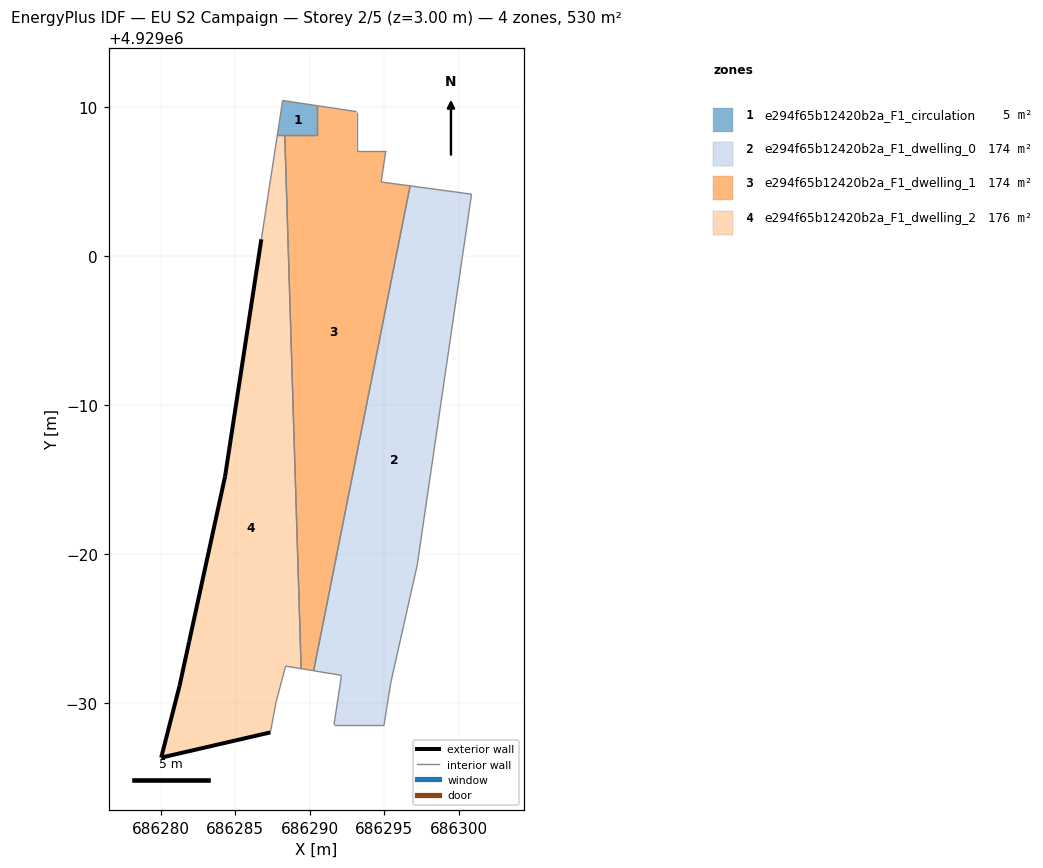
=== STOREY PLAN SPEC (per zone: floor XY polygon, exterior-wall plan segments, windows/doors) ===
zone 1: e294f65b12420b2a_F1_circulation  (5.3 m²)
  floor: (686290.50, 4929008.12) (686290.50, 4929010.08) (686288.19, 4929010.43) (686287.84, 4929008.12)
  interior walls: 5
zone 2: e294f65b12420b2a_F1_dwelling_0  (174.1 m²)
  floor: (686294.99, 4928968.52) (686295.44, 4928971.31) (686297.22, 4928979.23) (686300.87, 4929004.14) (686296.74, 4929004.70) (686290.27, 4928972.15) (686292.14, 4928971.84) (686291.63, 4928968.52)
  interior walls: 8
zone 3: e294f65b12420b2a_F1_dwelling_1  (174.1 m²)
  floor: (686290.27, 4928972.15) (686296.74, 4929004.70) (686294.80, 4929004.96) (686295.11, 4929007.02) (686293.15, 4929007.02) (686293.15, 4929009.68) (686290.50, 4929010.08) (686290.50, 4929008.12) (686288.33, 4929008.12) (686289.43, 4928972.29)
  interior walls: 10
zone 4: e294f65b12420b2a_F1_dwelling_2  (176.0 m²)
  floor: (686287.36, 4928968.01) (686287.75, 4928970.06) (686288.39, 4928972.46) (686289.43, 4928972.29) (686288.33, 4929008.12) (686287.84, 4929008.12) (686286.76, 4929001.11) (686284.32, 4928985.17) (686281.91, 4928974.09) (686281.27, 4928971.14) (686280.04, 4928966.32)
  exterior wall: (686287.36, 4928968.01) – (686280.04, 4928966.32)  [7.5 m]
  exterior wall: (686280.04, 4928966.32) – (686281.27, 4928971.14)  [5.0 m]
  exterior wall: (686281.27, 4928971.14) – (686281.91, 4928974.09)  [3.0 m]
  exterior wall: (686281.91, 4928974.09) – (686284.32, 4928985.17)  [11.3 m]
  exterior wall: (686284.32, 4928985.17) – (686286.76, 4929001.11)  [16.1 m]
  interior walls: 6

=== DERIVED (storey summary) ===
Building: EU S2 Campaign
Storey: 2 of 5  (floor level z = 3.00 m)
Storey gross floor area: 529.6 m²
Zones on this storey: 4
  - e294f65b12420b2a_F1_circulation: floor 5.3 m²
  - e294f65b12420b2a_F1_dwelling_0: floor 174.1 m²
  - e294f65b12420b2a_F1_dwelling_1: floor 174.1 m²
  - e294f65b12420b2a_F1_dwelling_2: floor 176.0 m²; exterior wall 43.0 m (128.9 m²); WWR 0.0%
Zone adjacency (shared interzone walls):
  - e294f65b12420b2a_F1_circulation ↔ e294f65b12420b2a_F1_dwelling_1
  - e294f65b12420b2a_F1_circulation ↔ e294f65b12420b2a_F1_dwelling_2
  - e294f65b12420b2a_F1_dwelling_0 ↔ e294f65b12420b2a_F1_dwelling_1
  - e294f65b12420b2a_F1_dwelling_1 ↔ e294f65b12420b2a_F1_dwelling_2